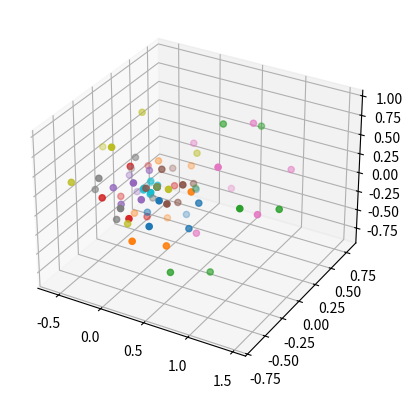

Generate this figure with matplotlib:
import numpy as np
import matplotlib.pyplot as plt
from mpl_toolkits.mplot3d.art3d import Poly3DCollection
from scipy.spatial.transform import Rotation as R

# Function to generate random cuboid volumes
def random_cuboid_volume(total_volume, num_cuboids):
    volumes = np.random.rand(num_cuboids)
    volumes = volumes / np.sum(volumes) * total_volume
    return volumes

# Generate random cuboids with volumes summing to 0.1 m^3
volumes = random_cuboid_volume(0.1, 10)

# Function to generate random cuboids with random orientations
def generate_random_cuboid(vol, max_dim=1.0):
    dims = np.random.rand(3)
    dims = dims / np.prod(dims) * vol  # Adjust dimensions to match volume
    dims = np.cbrt(dims)               # Ensure valid scaling
    rotation = R.random().as_matrix()  # Random 3D rotation
    return dims, rotation

# Function to create and plot cuboids in a 3D environment
def plot_cuboids():
    fig = plt.figure()
    ax = fig.add_subplot(111, projection='3d')

    for vol in volumes:
        dims, rotation = generate_random_cuboid(vol)
        # Define cuboid corners in local space
        corners = np.array([[0, 0, 0], [dims[0], 0, 0], [dims[0], dims[1], 0], [0, dims[1], 0],
                            [0, 0, dims[2]], [dims[0], 0, dims[2]], [dims[0], dims[1], dims[2]], [0, dims[1], dims[2]]])
        # Apply random rotation and translation
        rotated_corners = np.dot(rotation, corners.T).T
        ax.scatter(rotated_corners[:, 0], rotated_corners[:, 1], rotated_corners[:, 2])

    plt.show()

# Plot cuboids
plot_cuboids()
